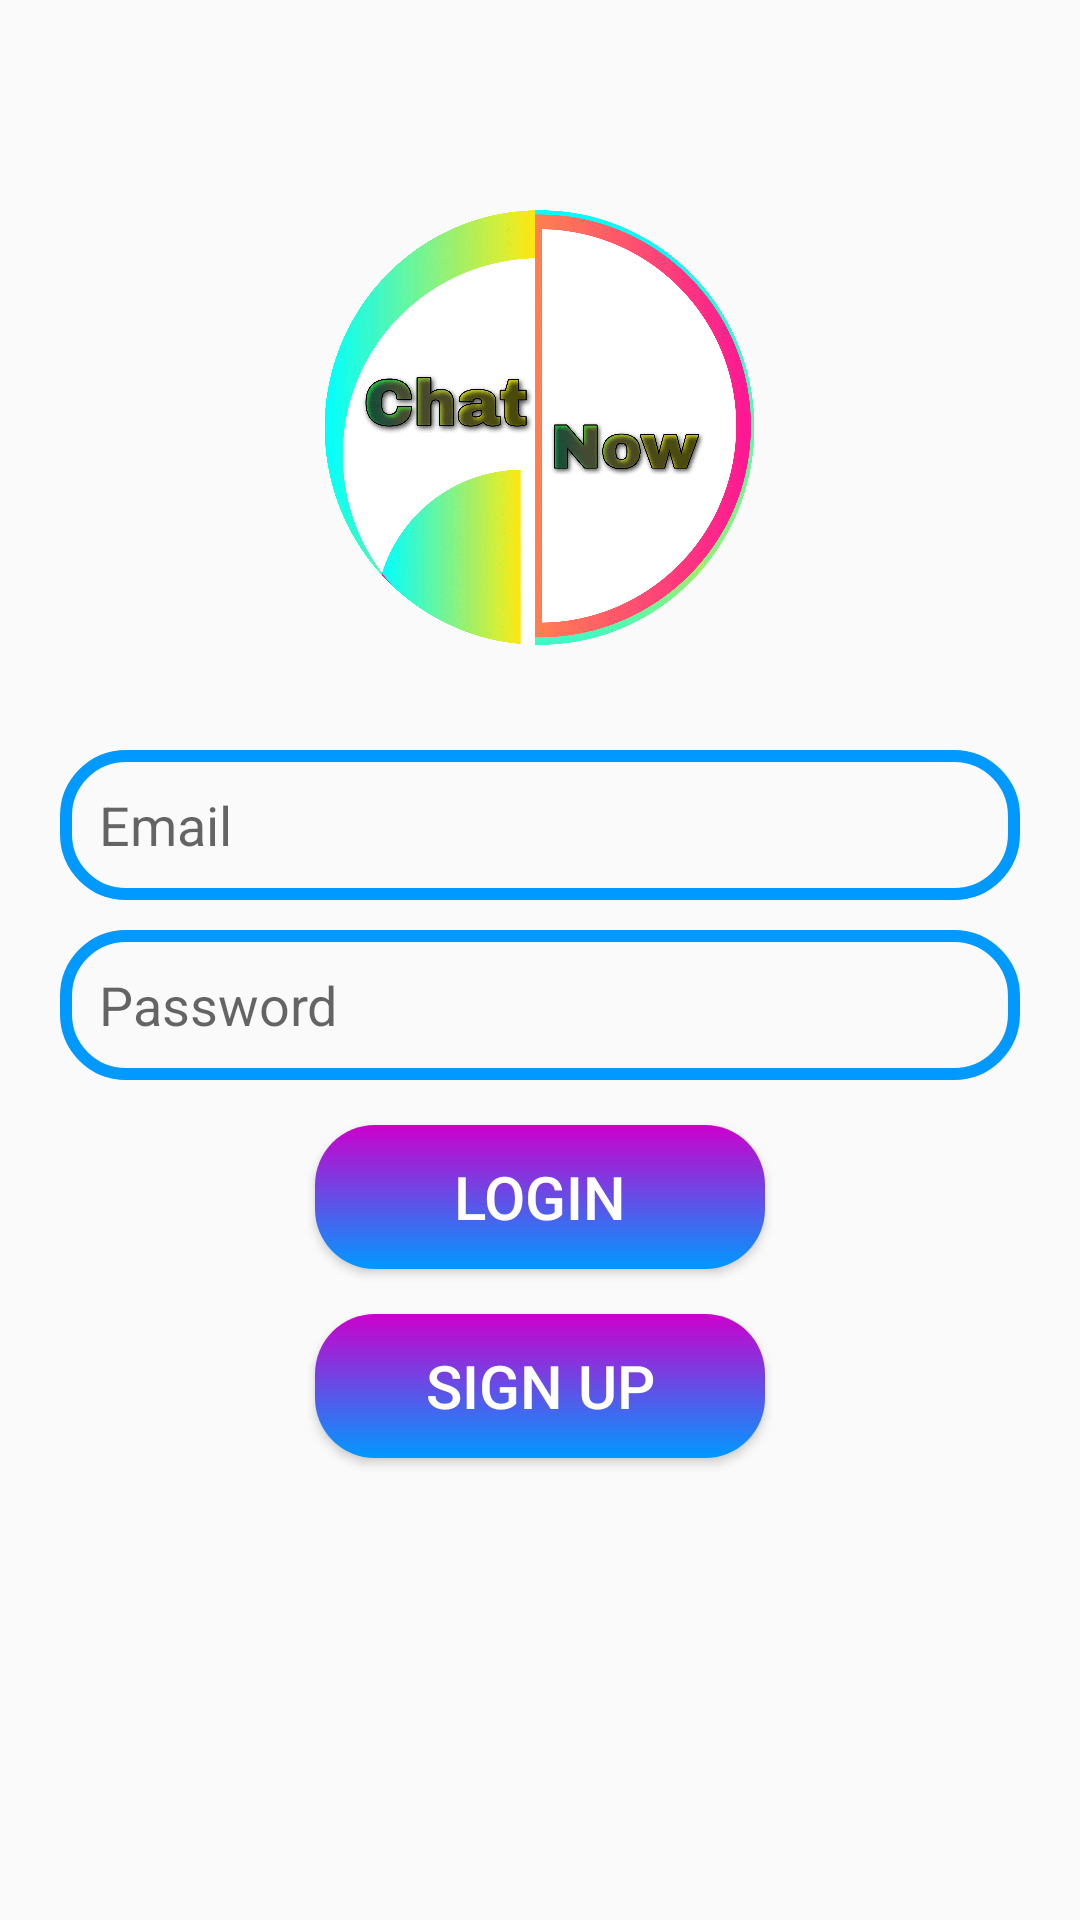

Android layout source for this screen:
<!-- AndroidManifest.xml: application theme Theme.Chatnow -->
<!-- res/layout/activity_login.xml -->
<?xml version="1.0" encoding="utf-8"?>
<RelativeLayout xmlns:android="http://schemas.android.com/apk/res/android"
    xmlns:app="http://schemas.android.com/apk/res-auto"
    xmlns:tools="http://schemas.android.com/tools"
    android:layout_width="match_parent"
    android:layout_height="match_parent"
    android:background="@drawable/primarybackground"
    tools:context=".login">
    <ImageView
        android:layout_width="145dp"
        android:layout_height="145dp"
        android:src="@drawable/logo"
        android:id="@+id/app_logo"
        android:layout_centerHorizontal="true"
        android:layout_marginTop="70dp"/>
    <EditText
        android:layout_width="match_parent"
        android:layout_height="50dp"
        android:paddingLeft="13dp"
        android:layout_below="@+id/app_logo"
        android:layout_marginTop="35dp"
        android:hint="Email"
        android:id="@+id/edt_email"
        android:background="@drawable/edt_background"
        android:layout_marginLeft="20dp"
        android:layout_marginRight="20dp"/>

    <EditText
        android:layout_width="match_parent"
        android:layout_height="50dp"
        android:layout_below="@+id/edt_email"
        android:layout_marginTop="10dp"
        android:paddingLeft="13dp"
        app:passwordToggleEnabled="true"
        android:background="@drawable/edt_background"
        android:hint="Password"
        android:inputType="textPassword"
        android:ems="15"
        android:layout_marginLeft="20dp"
        android:id="@+id/edt_password"
        android:layout_marginRight="20dp">

    </EditText>
    <Button
        android:layout_width="150dp"
        android:layout_height="wrap_content"
        android:layout_below="@+id/edt_password"
        android:text="Login"
        android:id="@+id/btnLogin"
        android:layout_centerHorizontal="true"
        android:layout_marginTop="15dp"
        android:textColor="@color/white"
        android:textSize="20sp"
        android:background="@drawable/btn_background"/>
    <Button
        android:layout_width="150dp"
        android:layout_height="wrap_content"
        android:layout_below="@+id/btnLogin"
        android:text="Sign Up"
        android:layout_centerHorizontal="true"
        android:layout_marginTop="15dp"
        android:textColor="@color/white"
        android:id="@+id/btnSignUp"
        android:textSize="20sp"
        android:background="@drawable/btn_background"/>


</RelativeLayout>
<!-- resources referenced by this layout -->
<resources>
  <color name="white">#FFFFFFFF</color>
  <!-- drawable btn_background (drawable) -->
  <?xml version="1.0" encoding="utf-8"?>
  <shape xmlns:android="http://schemas.android.com/apk/res/android">
      <gradient android:angle="90" android:startColor="#0099ff" android:endColor="#cc00cc" android:type="linear"/>
      <corners android:radius="20dp"/>
  
  
  </shape>
  <!-- drawable edt_background (drawable) -->
  <?xml version="1.0" encoding="utf-8"?>
  <shape xmlns:android="http://schemas.android.com/apk/res/android">
      <corners android:radius="20dp"/>
  
      <stroke android:color="#0099ff" android:width="4dp"/>
  
  
  </shape>
  <!-- drawable logo: png bitmap (drawable-v24, 355645 bytes) -->
  <style name="Theme.Chatnow" parent="Theme.AppCompat.Light">
          
          <item name="colorPrimary">@color/purple_500</item>
          <item name="colorPrimaryVariant">@color/purple_700</item>
          <item name="colorOnPrimary">@color/white</item>
          
          <item name="colorSecondary">@color/teal_200</item>
          <item name="colorSecondaryVariant">@color/teal_700</item>
          <item name="colorOnSecondary">@color/black</item>
          
          <item name="android:statusBarColor" tools:targetApi="l">?attr/colorPrimaryVariant</item>
          
      </style>
  <color name="purple_500">#000099</color>
  <color name="purple_700">#000099</color>
  <color name="teal_200">#FF03DAC5</color>
  <color name="teal_700">#FF018786</color>
  <color name="black">#FF000000</color>
</resources>
